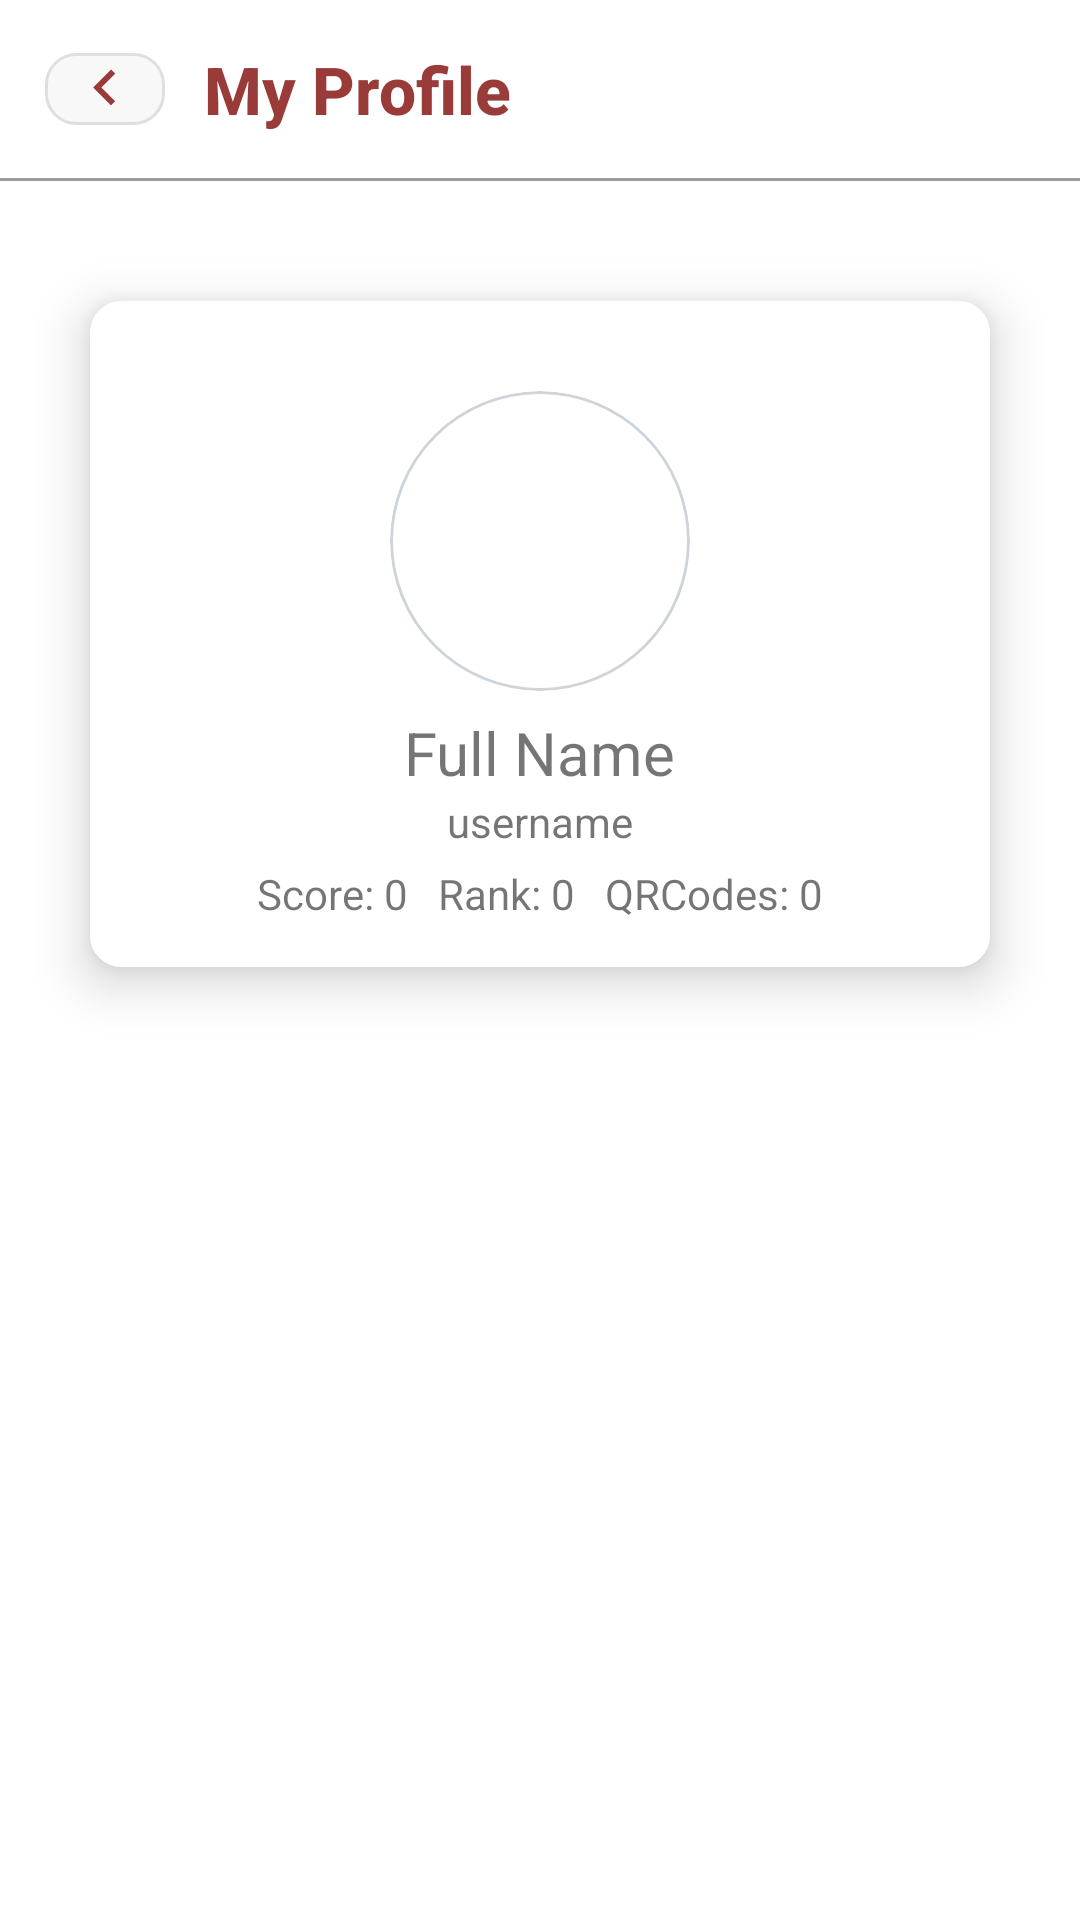

Produce the Android XML layout that renders to this screen, including the resource entries it uses.
<!-- AndroidManifest.xml: application theme Theme.Lordofthewings -->
<!-- res/layout/activity_profile_page.xml -->
<?xml version="1.0" encoding="utf-8"?>
<LinearLayout xmlns:app="http://schemas.android.com/apk/res-auto"
    xmlns:tools="http://schemas.android.com/tools"
    android:layout_width="match_parent"
    android:layout_height="match_parent"
    android:orientation="vertical"
    xmlns:android="http://schemas.android.com/apk/res/android"
    android:backgroundTint="#e9ecef">

    <RelativeLayout
        android:id="@+id/relativeLayout"
        android:layout_width="match_parent"
        android:layout_height="wrap_content"
        android:padding="15dp"
        app:layout_constraintTop_toTopOf="parent">

        <ImageButton
            android:id="@+id/backIcon"
            android:layout_width="40dp"
            android:layout_height="wrap_content"
            android:layout_alignParentStart="true"
            android:layout_centerVertical="true"
            android:layout_marginEnd="8dp"
            android:background="@drawable/rounded_md"
            android:src="@drawable/back_icon" />

        <TextView
            android:id="@+id/myProfileTextView"
            style="@style/TextAppearance.AppCompat.Body2"
            android:layout_width="wrap_content"
            android:layout_height="wrap_content"
            android:layout_centerVertical="true"
            android:layout_toEndOf="@id/backIcon"
            android:paddingLeft="5dp"
            android:textColor="@color/orange_700"
            android:textStyle="bold"
            android:text="My Profile"
            android:textSize="22sp" />

        <ImageButton
            android:id="@+id/editIcon"
            android:layout_width="wrap_content"
            android:layout_height="wrap_content"
            android:layout_alignParentLeft="false"
            android:layout_alignParentRight="true"
            android:background="@drawable/edit_icon"
            android:visibility="invisible"/>
    </RelativeLayout>

    <View
        android:id="@+id/separatorView"
        android:layout_width="match_parent"
        android:layout_height="1dp"
        android:layout_below="@id/topLayout"
        android:background="#9B9B9B" />

    <LinearLayout
        android:id="@+id/linearLayout"
        android:layout_width="300dp"
        android:layout_height="wrap_content"
        android:layout_gravity="center"
        android:background="@drawable/profile_rounded"
        android:elevation="10dp"
        android:gravity="center"
        android:orientation="vertical"
        android:padding="10dp"
        android:layout_marginTop="40sp"
        >

        <ImageView
            android:id="@+id/profileImage"
            android:layout_width="100sp"
            android:layout_height="100sp"
            android:layout_gravity="center"
            android:layout_marginTop="20dp"
            android:background="@drawable/profile_pic"
            android:clipToOutline="true" />

        <TextView
            android:id="@+id/full_name_text"
            android:layout_width="wrap_content"
            android:layout_height="wrap_content"
            android:layout_marginTop="7dp"
            android:text="Full Name"
            android:textSize="20dp" />

        <TextView
            android:id="@+id/username_text"
            android:layout_width="wrap_content"
            android:layout_height="wrap_content"
            android:text="username" />

        <LinearLayout
            android:layout_width="match_parent"
            android:layout_height="wrap_content"
            android:layout_gravity="center"
            android:gravity="center"
            android:orientation="horizontal"
            android:padding="5dp">

            <TextView
                android:layout_width="wrap_content"
                android:layout_height="wrap_content"
                android:text="Score: " />

            <TextView
                android:id="@+id/score_text"
                android:layout_width="wrap_content"
                android:layout_height="wrap_content"
                android:text="0" />

            <TextView
                android:layout_width="wrap_content"
                android:layout_height="wrap_content"
                android:layout_marginLeft="10dp"
                android:text="Rank: " />

            <TextView
                android:id="@+id/rank_text"
                android:layout_width="wrap_content"
                android:layout_height="wrap_content"
                android:text="0" />

            <TextView
                android:layout_width="wrap_content"
                android:layout_height="wrap_content"
                android:layout_marginLeft="10dp"
                android:text="QRCodes: " />

            <TextView
                android:id="@+id/qrcodes_text"
                android:layout_width="wrap_content"
                android:layout_height="wrap_content"
                android:text="0" />
        </LinearLayout>
    </LinearLayout>

    <ListView
        android:id="@+id/qr_codes_list_profile"
        android:layout_width="match_parent"
        android:layout_height="wrap_content"
        app:layout_constraintBottom_toBottomOf="parent"
        android:visibility="gone"
        android:divider="@drawable/empty_tall_divider"
        android:layout_margin="20dp"/>

</LinearLayout>
<!-- resources referenced by this layout -->
<resources>
  <color name="orange_700">#993C39</color>
  <!-- drawable back_icon (drawable) -->
  <vector android:height="24dp" android:tint="#993C39"
      android:viewportHeight="24" android:viewportWidth="24"
      android:width="24dp" xmlns:android="http://schemas.android.com/apk/res/android">
  
  <path android:fillColor="@android:color/white" android:pathData="M15.41,16.09L10.83,11.5L15.41,6.91L14,5.5L8,11.5L14,17.5L15.41,16.09Z"/>
  
  </vector>
  <!-- drawable edit_icon (drawable) -->
  <vector android:height="24dp" android:tint="#993C39"
      android:viewportHeight="24" android:viewportWidth="24"
      android:width="24dp" xmlns:android="http://schemas.android.com/apk/res/android">
    <path
        android:pathData="M12,4H6C4.895,4 4,4.895 4,6V18C4,19.104 4.895,20 6,20H18C19.105,20 20,19.104 20,18V12M18.414,8.414L19.5,7.328C20.281,6.547 20.281,5.281 19.5,4.5C18.719,3.719 17.453,3.719 16.671,4.5L15.586,5.586M18.414,8.414L12.378,14.45C12.099,14.73 11.743,14.92 11.356,14.998L8.414,15.586L9.003,12.644C9.08,12.257 9.27,11.901 9.55,11.622L15.586,5.586M18.414,8.414L15.586,5.586"
        android:strokeLineJoin="round"
        android:strokeWidth="2"
        android:fillColor="#00000000"
        android:strokeColor="#000000"
        android:strokeLineCap="round"/>
  </vector>
  <!-- drawable profile_pic (drawable) -->
  <?xml version="1.0" encoding="utf-8"?>
  <shape xmlns:android="http://schemas.android.com/apk/res/android"
      android:shape="rectangle"
      android:padding="10dp">
  
      <solid android:color="#ffffff" />
      <stroke
          android:width="1dp"
          android:color="#ced4da" />
      <corners
          android:radius= "100dp"/>
  </shape>
  <!-- drawable profile_rounded (drawable) -->
  <?xml version="1.0" encoding="utf-8"?>
  <shape xmlns:android="http://schemas.android.com/apk/res/android"
      android:shape="rectangle"
      android:padding="10dp">
  
      <solid android:color="#FFFFFF" />
      <stroke
          android:width="1dp"
          android:color="#FFFFFF" />
      <corners
          android:radius="10dp"/>
  </shape>
  <!-- drawable rounded_md (drawable) -->
  <?xml version="1.0" encoding="utf-8"?>
  <shape xmlns:android="http://schemas.android.com/apk/res/android"
      android:shape="rectangle"
      android:padding="10dp">
  
      <solid android:color="#F8F8F8" />
      <stroke
          android:width="1dp"
          android:color="#DFDFDF" />
      <corners
          android:radius="10dp"/>
  </shape>
  <style name="Theme.Lordofthewings" parent="Theme.MaterialComponents.DayNight.NoActionBar">
          
          <item name="colorPrimary">@color/purple_500</item>
          <item name="colorPrimaryVariant">@color/purple_700</item>
          <item name="colorOnPrimary">@color/white</item>
          
          <item name="colorSecondary">@color/teal_200</item>
          <item name="colorSecondaryVariant">@color/teal_700</item>
          <item name="colorOnSecondary">@color/black</item>
          
          <item name="android:statusBarColor">?attr/colorPrimaryVariant</item>
          
      </style>
  <color name="purple_500">#FF6200EE</color>
  <color name="purple_700">#FF3700B3</color>
  <color name="white">#FFFFFFFF</color>
  <color name="teal_200">#FF03DAC5</color>
  <color name="teal_700">#FF018786</color>
  <color name="black">#FF000000</color>
</resources>
